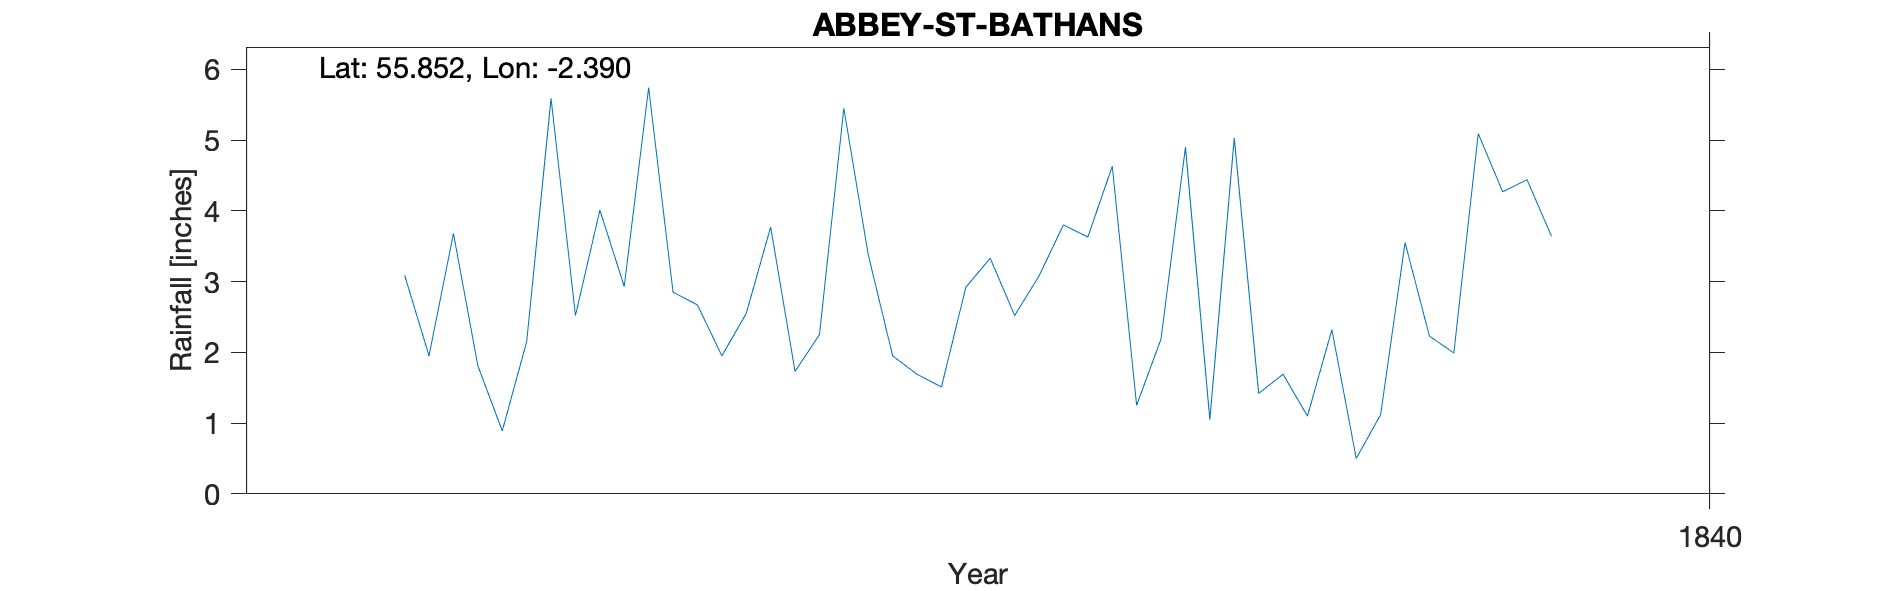

Values plotted in this chart, from the file beside it:
ABBEY ST BATHANS, BERWICKSHIRE, , , , , , , , , , 
Grid ref, NT757622, Long, -2.39, Lat, 55.85, Elevation, 450, ft, , 
Station no, RR2226, , , , , , , , , 
, 1830, 1831, 1832, 1833, 1834, 1835, 1836, 1837, 1838, 1839
January, , , , , , , 3.09, 2.67, 3.33, 1.69
February, , , , , , , 1.95, 1.95, 2.52, 1.1
March, , , , , , , 3.68, 2.55, 3.08, 2.32
April, , , , , , , 1.81, 3.77, 3.8, 0.5
May, , , , , , , 0.89, 1.73, 3.63, 1.12
June, , , , , , , 2.15, 2.25, 4.63, 3.55
July, , , , , , , 5.59, 5.45, 1.25, 2.23
August, , , , , , , 2.52, 3.38, 2.19, 1.99
September, , , , , , , 4.01, 1.95, 4.9, 5.09
October, , , , , , , 2.93, 1.69, 1.05, 4.27
November, , , , , , , 5.74, 1.51, 5.03, 4.44
December, , , , , , , 2.85, 2.92, 1.42, 3.64
Total, , , , , , 32.56, 37.21, 31.82, 36.83, 31.94
NGR given for Abbey House, right elevati…, , , , , , , , , , 
